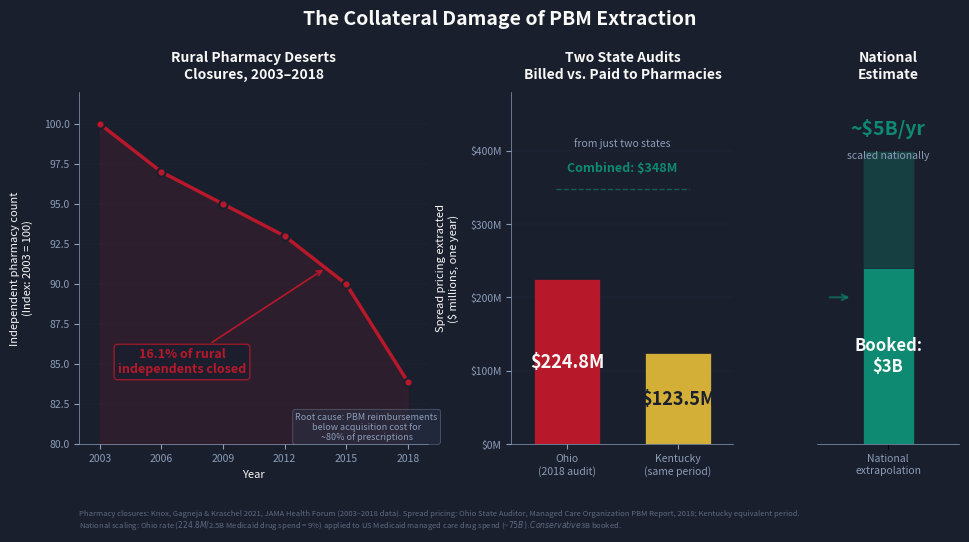

Here is the Python script that generated this plot: (Note: this script raises an exception after producing the figure.)
"""
Issue #4 Chart 2: The Collateral Damage of PBM Extraction
Two-panel chart:
  Left: Rural independent pharmacy closures (2003-2018)
  Right: Spread pricing from two state audits + national extrapolation

Brand: NAVY=#1A1F2E, TEAL=#0E8A72, RED=#B7182A, GOLD=#D4AF37, WHITE=#F8F8F6
Rules: figsize at dpi=100, save at dpi=150. No overlapping text.
"""

import matplotlib
matplotlib.use('Agg')
import matplotlib.pyplot as plt
import matplotlib.patches as mpatches
import numpy as np

# Brand colors
NAVY = '#1A1F2E'
TEAL = '#0E8A72'
RED = '#B7182A'
GOLD = '#D4AF37'
WHITE = '#F8F8F6'
LIGHT_GRAY = '#8B9DB8'
MID_NAVY = '#2A3248'

# Data
years = [2003, 2006, 2009, 2012, 2015, 2018]
pharmacy_index = [100, 97, 95, 93, 90, 83.9]

# Spread pricing data ($ millions)
state_labels = ['Ohio', 'Kentucky']
spread_amounts = [224.8, 123.5]
combined = 348

fig = plt.figure(figsize=(10, 5.5), dpi=100, facecolor=NAVY)

# Three-column layout: pharmacy closures (left), state bars (center), national (right)
gs = fig.add_gridspec(1, 3, width_ratios=[1.1, 0.7, 0.45], wspace=0.35,
                      left=0.08, right=0.96, top=0.82, bottom=0.18)

ax1 = fig.add_subplot(gs[0])
ax2 = fig.add_subplot(gs[1])
ax3 = fig.add_subplot(gs[2])

# ── LEFT PANEL: Rural Pharmacy Closures ──────────────────────────────────
ax1.set_facecolor(NAVY)

ax1.fill_between(years, pharmacy_index, 80, color=RED, alpha=0.12)
ax1.plot(years, pharmacy_index, color=RED, linewidth=2.5, marker='o',
         markersize=6, markerfacecolor=RED, markeredgecolor=NAVY, markeredgewidth=1.5,
         zorder=5)

ax1.annotate('16.1% of rural\nindependents closed',
             xy=(2014, 91), xytext=(2007, 86),
             fontsize=9, color=RED, fontweight='bold',
             ha='center', va='top',
             arrowprops=dict(arrowstyle='->', color=RED, lw=1.2),
             bbox=dict(boxstyle='round,pad=0.3', facecolor=NAVY, edgecolor=RED, alpha=0.8))

ax1.text(2016, 82,
         'Root cause: PBM reimbursements\nbelow acquisition cost for\n~80% of prescriptions',
         fontsize=6.5, color=LIGHT_GRAY, ha='center', va='top', style='italic',
         bbox=dict(boxstyle='round,pad=0.3', facecolor=MID_NAVY, edgecolor=LIGHT_GRAY,
                   alpha=0.5, linewidth=0.5))

ax1.set_xlim(2002, 2019)
ax1.set_ylim(80, 102)
ax1.set_ylabel('Independent pharmacy count\n(Index: 2003 = 100)', fontsize=8,
               color=WHITE, labelpad=8)
ax1.set_xlabel('Year', fontsize=8, color=WHITE)
ax1.set_title('Rural Pharmacy Deserts\nClosures, 2003–2018',
              fontsize=10, color=WHITE, fontweight='bold', pad=10)
ax1.set_xticks([2003, 2006, 2009, 2012, 2015, 2018])
ax1.tick_params(colors=LIGHT_GRAY, labelsize=7.5)
ax1.spines['bottom'].set_color(LIGHT_GRAY)
ax1.spines['left'].set_color(LIGHT_GRAY)
ax1.spines['top'].set_visible(False)
ax1.spines['right'].set_visible(False)
for s in ax1.spines.values():
    s.set_linewidth(0.5)
ax1.grid(axis='y', color=MID_NAVY, linewidth=0.3, alpha=0.5)


# ── CENTER PANEL: State Audit Bars ───────────────────────────────────────
ax2.set_facecolor(NAVY)

bar_colors = [RED, GOLD]
x_pos = [0, 1]
bars = ax2.bar(x_pos, spread_amounts, width=0.6, color=bar_colors, edgecolor=NAVY,
               linewidth=0.5, zorder=3)

# Value labels INSIDE the bars (plenty of room since bars are tall on this scale)
ax2.text(0, 224.8 / 2, '$224.8M', fontsize=13, color=WHITE, fontweight='bold',
         ha='center', va='center', zorder=4)
ax2.text(1, 123.5 / 2, '$123.5M', fontsize=13, color=NAVY, fontweight='bold',
         ha='center', va='center', zorder=4)

# State labels below bars
ax2.set_xticks(x_pos)
ax2.set_xticklabels(['Ohio\n(2018 audit)', 'Kentucky\n(same period)'],
                     fontsize=7.5, color=LIGHT_GRAY)

# Combined total above both bars with clear space
ax2.plot([-0.1, 1.1], [combined, combined], color=TEAL, linewidth=1, linestyle='--',
         alpha=0.6, zorder=2)
ax2.text(0.5, combined + 20, f'Combined: ${combined}M',
         fontsize=9, color=TEAL, fontweight='bold', ha='center', va='bottom')
ax2.text(0.5, combined + 55, 'from just two states',
         fontsize=7.5, color=LIGHT_GRAY, ha='center', va='bottom', style='italic')

ax2.set_xlim(-0.5, 1.5)
ax2.set_ylim(0, 480)
ax2.set_ylabel('Spread pricing extracted\n($ millions, one year)', fontsize=8,
               color=WHITE, labelpad=8)
ax2.set_title('Two State Audits\nBilled vs. Paid to Pharmacies',
              fontsize=10, color=WHITE, fontweight='bold', pad=10)

ax2.yaxis.set_major_formatter(plt.FuncFormatter(lambda x, _: f'${x:.0f}M'))
ax2.set_yticks([0, 100, 200, 300, 400])
ax2.tick_params(colors=LIGHT_GRAY, labelsize=7.5)
ax2.spines['bottom'].set_color(LIGHT_GRAY)
ax2.spines['left'].set_color(LIGHT_GRAY)
ax2.spines['top'].set_visible(False)
ax2.spines['right'].set_visible(False)
for s in ax2.spines.values():
    s.set_linewidth(0.5)
ax2.grid(axis='y', color=MID_NAVY, linewidth=0.3, alpha=0.5)


# ── RIGHT PANEL: National Extrapolation ──────────────────────────────────
ax3.set_facecolor(NAVY)

# Single tall bar for the national figure
ax3.bar([0], [5000], width=0.5, color=TEAL, edgecolor=NAVY, linewidth=0.5,
        alpha=0.3, zorder=2)
# Booked amount as solid overlay
ax3.bar([0], [3000], width=0.5, color=TEAL, edgecolor=NAVY, linewidth=0.5,
        zorder=3)

# Labels
ax3.text(0, 5200, '~$5B/yr', fontsize=14, color=TEAL, fontweight='bold',
         ha='center', va='bottom')
ax3.text(0, 5000, 'scaled nationally', fontsize=7.5, color=LIGHT_GRAY,
         ha='center', va='top', style='italic')

ax3.text(0, 1500, 'Booked:\n$3B', fontsize=12, color=WHITE, fontweight='bold',
         ha='center', va='center', zorder=4)

# Arrow from state bars to national
ax3.annotate('', xy=(-0.35, 2500), xytext=(-0.6, 2500),
             arrowprops=dict(arrowstyle='->', color=TEAL, lw=1.5, alpha=0.6))

ax3.set_xlim(-0.7, 0.7)
ax3.set_ylim(0, 6000)
ax3.set_xticks([0])
ax3.set_xticklabels(['National\nextrapolation'], fontsize=7.5, color=LIGHT_GRAY)
ax3.set_yticks([])  # No y-axis ticks needed — the labels tell the story
ax3.set_title('National\nEstimate',
              fontsize=10, color=WHITE, fontweight='bold', pad=10)

ax3.spines['bottom'].set_color(LIGHT_GRAY)
ax3.spines['left'].set_visible(False)
ax3.spines['top'].set_visible(False)
ax3.spines['right'].set_visible(False)
for s in ax3.spines.values():
    s.set_linewidth(0.5)


# ── Suptitle ──────────────────────────────────────────────────────────────
fig.suptitle('The Collateral Damage of PBM Extraction',
             fontsize=14, color=WHITE, fontweight='bold', y=0.97)

# ── Footnotes ─────────────────────────────────────────────────────────────
fig.text(0.08, 0.02,
         'Pharmacy closures: Knox, Gagneja & Kraschel 2021, JAMA Health Forum '
         '(2003–2018 data). Spread pricing: Ohio State Auditor, Managed Care '
         'Organization PBM Report, 2018; Kentucky equivalent period.\n'
         'National scaling: Ohio rate ($224.8M / $2.5B Medicaid drug spend = 9%) '
         'applied to US Medicaid managed care drug spend (~$75B). Conservative $3B booked.',
         fontsize=5.5, color=LIGHT_GRAY, ha='left', va='bottom', alpha=0.6,
         style='italic')

out = '/sessions/pensive-clever-hypatia/mnt/healthcare/issue_04/figures/chart2_harm_spread.png'
fig.savefig(out, dpi=150, facecolor=NAVY)
plt.close(fig)
print(f'Saved to {out}')
